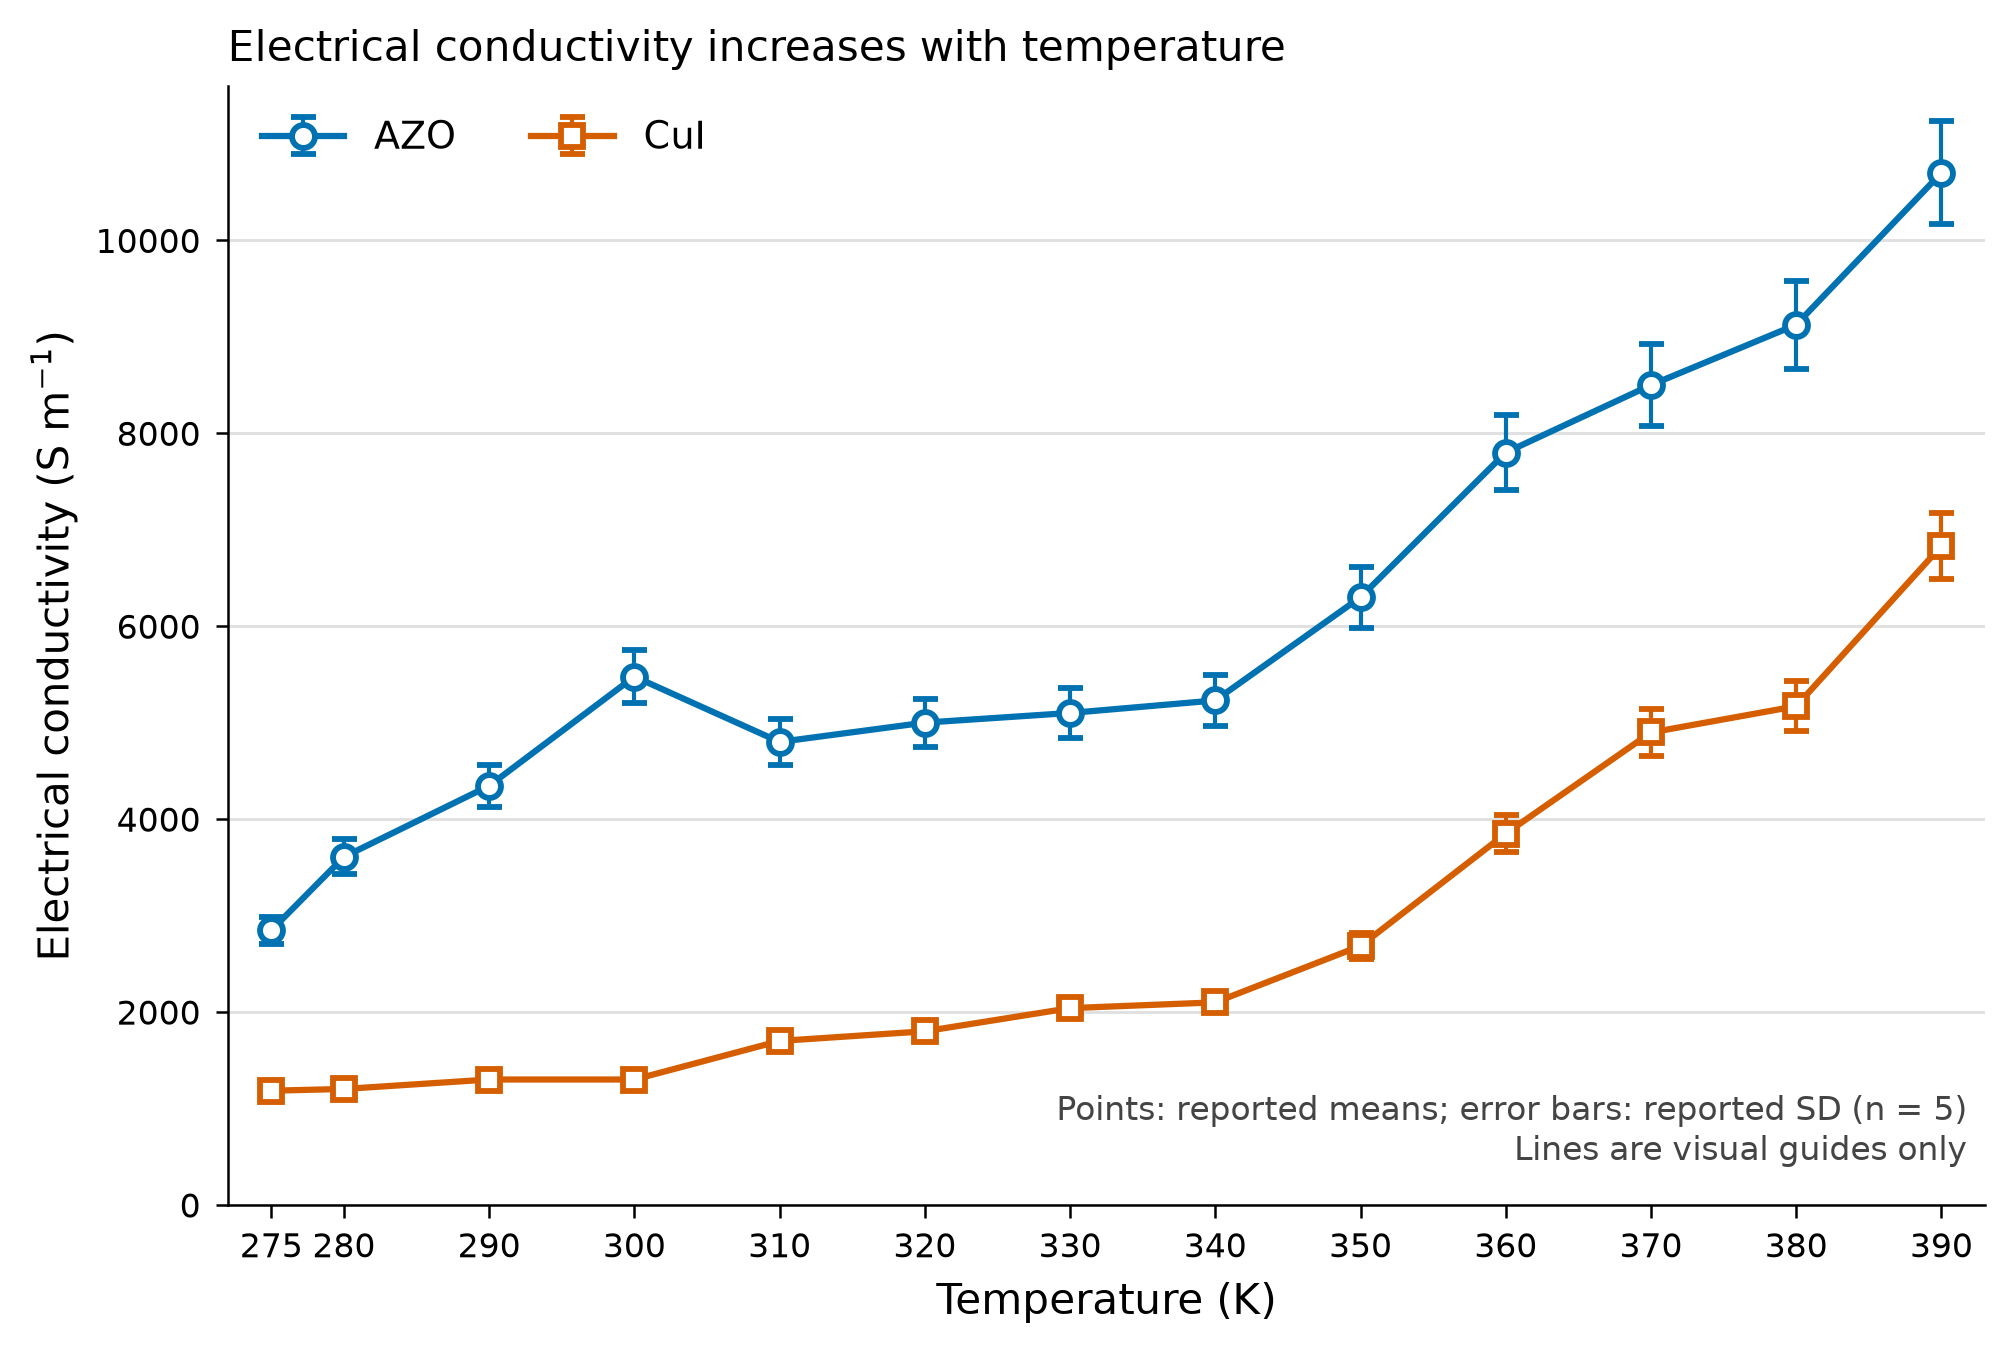

Source data for this figure (header and first rows):
material, temperature_K, conductivity_S_m, reported_sd_S_m, source_sheet, source_row
AZO, 275, 2847, 142.3, Supplementary Fig.6a, 3
AZO, 280, 3608, 180.4, Supplementary Fig.6a, 4
AZO, 290, 4345, 217.2, Supplementary Fig.6a, 5
AZO, 300, 5477, 273.9, Supplementary Fig.6a, 6
AZO, 310, 4800, 240, Supplementary Fig.6a, 7
AZO, 320, 5000, 250, Supplementary Fig.6a, 8
AZO, 330, 5100, 255, Supplementary Fig.6a, 9
AZO, 340, 5230, 261.5, Supplementary Fig.6a, 10
AZO, 350, 6300, 315, Supplementary Fig.6a, 11
AZO, 360, 7800, 390, Supplementary Fig.6a, 12
AZO, 370, 8500, 425, Supplementary Fig.6a, 13
AZO, 380, 9125, 456.2, Supplementary Fig.6a, 14
AZO, 390, 10700, 535, Supplementary Fig.6a, 15
CuI, 275, 1184, 59.2, Supplementary Fig.6b, 3
CuI, 280, 1202, 60.1, Supplementary Fig.6b, 4
CuI, 290, 1300, 65, Supplementary Fig.6b, 5
CuI, 300, 1300, 65, Supplementary Fig.6b, 6
CuI, 310, 1700, 85, Supplementary Fig.6b, 7
CuI, 320, 1800, 90, Supplementary Fig.6b, 8
CuI, 330, 2040, 102, Supplementary Fig.6b, 9
CuI, 340, 2100, 105, Supplementary Fig.6b, 10
CuI, 350, 2685, 134.2, Supplementary Fig.6b, 11
CuI, 360, 3850, 192.5, Supplementary Fig.6b, 12
CuI, 370, 4898, 244.9, Supplementary Fig.6b, 13
CuI, 380, 5170, 258.5, Supplementary Fig.6b, 14
CuI, 390, 6832, 341.6, Supplementary Fig.6b, 15
